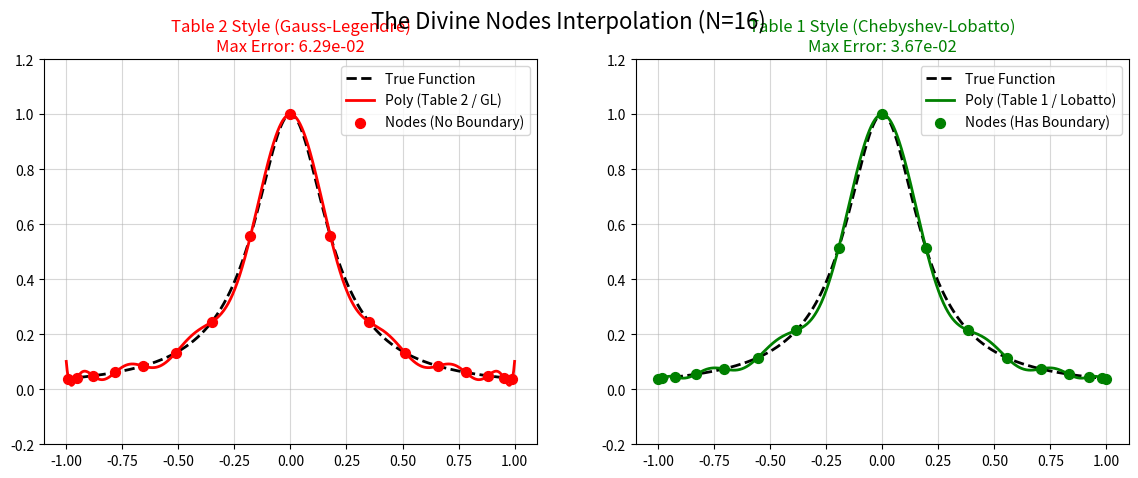

This figure's Python source:
import numpy as np
import matplotlib.pyplot as plt
from numpy.polynomial.legendre import leggauss

# ==========================================
# 1. 測試函式 (魔王：龍格函數)
# ==========================================
def runge_function(x):
    return 1.0 / (1.0 + 25.0 * x**2)

# ==========================================
# 2. 真實的高斯積分點 (神聖節點的 1D 化身)
# ==========================================
def get_table2_nodes(N):
    """
    真實 Table 2 (1D 化身)：高斯-勒讓德點 (Gauss-Legendre Nodes)
    特徵：純內部點，完全不會碰到邊界 -1 與 1。積分精度最高。
    """
    # leggauss 會回傳 (節點, 權重)，我們畫圖只需要節點 [0]
    nodes, weights = leggauss(N + 1)
    return nodes

def get_table1_nodes(N):
    """
    真實 Table 1 (1D 化身)：切比雪夫-洛巴托點 (Chebyshev-Lobatto Nodes)
    特徵：強制包含邊界點 (-1, 1)，點距向兩側漸密。
    """
    j = np.arange(N + 1)
    return -np.cos(j * np.pi / N)

# ==========================================
# 3. 主程式：神仙打架 (Table 2 vs Table 1)
# ==========================================
def run_divine_interpolation_test(N=14):
    x_dense = np.linspace(-1, 1, 1000)
    y_true = runge_function(x_dense)

    # 取得兩種「神聖」模式的節點
    x_table2 = get_table2_nodes(N)
    x_table1 = get_table1_nodes(N)

    y_table2 = runge_function(x_table2)
    y_table1 = runge_function(x_table1)

    # 計算多項式 (因為節點都很神聖，所以不會跳 RankWarning 警告了！)
    p_table2 = np.polyfit(x_table2, y_table2, N)
    p_table1 = np.polyfit(x_table1, y_table1, N)

    y_eval_table2 = np.polyval(p_table2, x_dense)
    y_eval_table1 = np.polyval(p_table1, x_dense)

    # 計算最大誤差
    err_table2 = np.max(np.abs(y_eval_table2 - y_true))
    err_table1 = np.max(np.abs(y_eval_table1 - y_true))

    # --- 繪圖 ---
    fig, (ax1, ax2) = plt.subplots(1, 2, figsize=(14, 5))
    fig.suptitle(f"The Divine Nodes Interpolation (N={N})", fontsize=16)

    # 左圖：Table 2 (純內部點)
    ax1.plot(x_dense, y_true, 'k--', lw=2, label="True Function")
    ax1.plot(x_dense, y_eval_table2, 'r-', lw=2, label="Poly (Table 2 / GL)")
    ax1.scatter(x_table2, y_table2, color='red', s=50, zorder=5, label="Nodes (No Boundary)")
    ax1.set_title(f"Table 2 Style (Gauss-Legendre)\nMax Error: {err_table2:.2e}", color='red')
    ax1.set_ylim(-0.2, 1.2)
    ax1.grid(True, alpha=0.5)
    ax1.legend()

    # 右圖：Table 1 (含邊界點)
    ax2.plot(x_dense, y_true, 'k--', lw=2, label="True Function")
    ax2.plot(x_dense, y_eval_table1, 'g-', lw=2, label="Poly (Table 1 / Lobatto)")
    ax2.scatter(x_table1, y_table1, color='green', s=50, zorder=5, label="Nodes (Has Boundary)")
    ax2.set_title(f"Table 1 Style (Chebyshev-Lobatto)\nMax Error: {err_table1:.2e}", color='green')
    ax2.set_ylim(-0.2, 1.2)
    ax2.grid(True, alpha=0.5)
    ax2.legend()

    plt.show()

if __name__ == "__main__":
    # 就算把 N 開到 20，這兩組神仙點也絕對不會爆炸！
    run_divine_interpolation_test(N=16)
